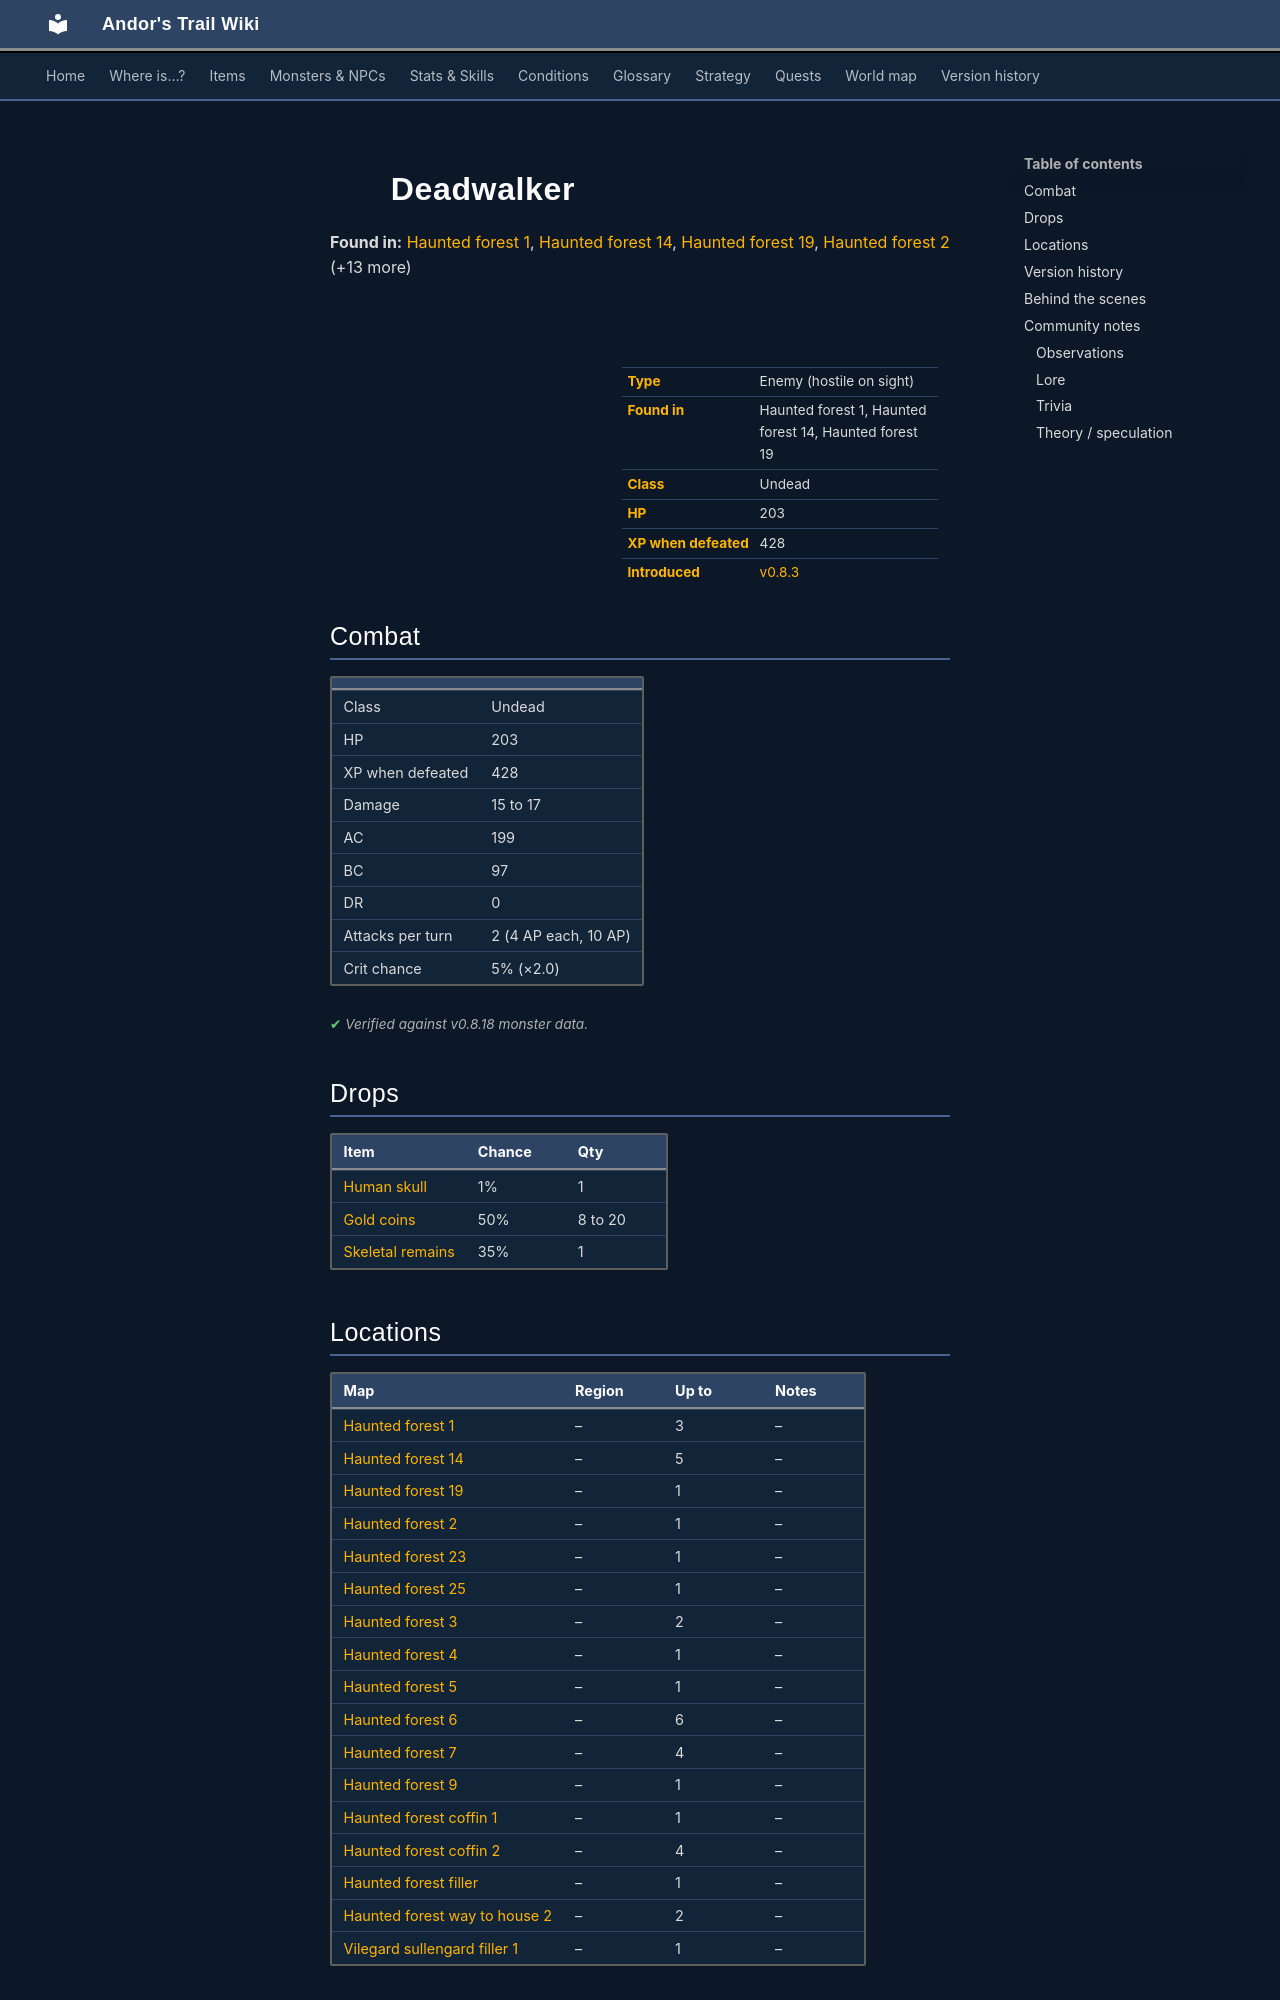

repository: asdfghjkl628/Andor-s-Trail-Wikiiii · page: monsters/dead_walker/index.html · generator: mkdocs

---
description: "Deadwalker is an enemy in Andor's Trail (undead) with 203 HP, worth 428 XP, found in Haunted forest 1, Haunted forest 14, Haunted forest 19. Drops: Human skull, Gold coins, Skeletal remains."
---

# ![](../assets/icons/monsters/monsters_ld2_228.png){ .sprite } Deadwalker

**Found in:** [Haunted forest 1](../maps/haunted_forest1.md), [Haunted forest 14](../maps/haunted_forest14.md), [Haunted forest 19](../maps/haunted_forest19.md), [Haunted forest 2](../maps/haunted_forest2.md) (+13 more)

<div class="infobox" markdown>

<p class="ib-img"><img class="sprite" src="../../assets/icons/monsters/monsters_ld2_228.png" alt=""></p>

| | |
|---|---|
| **Type** | Enemy (hostile on sight) |
| **Found in** | Haunted forest 1, Haunted forest 14, Haunted forest 19 |
| **Class** | Undead |
| **HP** | 203 |
| **XP when defeated** | 428 |
| **Introduced** | [v0.8.3](../versions/0.8.3.md) |

</div>

## Combat

| | |
|---|---|
| Class | Undead |
| HP | 203 |
| XP when defeated | 428 |
| Damage | 15 to 17 |
| AC | 199 |
| BC | 97 |
| DR | 0 |
| Attacks per turn | 2 (4 AP each, 10 AP) |
| Crit chance | 5% (×2.0) |


<p class="verified">Verified against v0.8.18 monster data.</p>

## Drops

| Item | Chance | Qty |
|---|---|---|
| [Human skull](../items/human_skull.md) | 1% | 1 |
| [Gold coins](../items/gold.md) | 50% | 8 to 20 |
| [Skeletal remains](../items/skeletal_remains.md) | 35% | 1 |

## Locations

| Map | Region | Up to | Notes |
|---|---|---|---|
| [Haunted forest 1](../maps/haunted_forest1.md) | – | 3 | – |
| [Haunted forest 14](../maps/haunted_forest14.md) | – | 5 | – |
| [Haunted forest 19](../maps/haunted_forest19.md) | – | 1 | – |
| [Haunted forest 2](../maps/haunted_forest2.md) | – | 1 | – |
| [Haunted forest 23](../maps/haunted_forest23.md) | – | 1 | – |
| [Haunted forest 25](../maps/haunted_forest25.md) | – | 1 | – |
| [Haunted forest 3](../maps/haunted_forest3.md) | – | 2 | – |
| [Haunted forest 4](../maps/haunted_forest4.md) | – | 1 | – |
| [Haunted forest 5](../maps/haunted_forest5.md) | – | 1 | – |
| [Haunted forest 6](../maps/haunted_forest6.md) | – | 6 | – |
| [Haunted forest 7](../maps/haunted_forest7.md) | – | 4 | – |
| [Haunted forest 9](../maps/haunted_forest9.md) | – | 1 | – |
| [Haunted forest coffin 1](../maps/haunted_forest_coffin1.md) | – | 1 | – |
| [Haunted forest coffin 2](../maps/haunted_forest_coffin2.md) | – | 4 | – |
| [Haunted forest filler](../maps/haunted_forest_filler.md) | – | 1 | – |
| [Haunted forest way to house 2](../maps/haunted_forest_way_to_house2.md) | – | 2 | – |
| [Vilegard sullengard filler 1](../maps/vilegard_sullengard_filler1.md) | – | 1 | – |


## Version history

| Version | Change |
|---|---|
| [v0.8.3](../versions/0.8.3.md) | Added |

<p class="verified">Verified against v0.8.18 and every earlier release back to v0.7.0 (game data compared release by release).</p>


## Behind the scenes

*How the game data handles this character. Not needed for playing.*

??? info "How the XP value is calculated"

    The game computes each enemy's experience value when it loads the data (`MonsterTypeParser.java`):

    XP = ⌈(attacks per turn × attack chance × average damage × (1 + critical skill × critical multiplier) × 3 + HP × (1 + block chance) + 9 × damage resistance) × 0.7⌉

    Percentages are used as fractions (e.g. 60% = 0.6). Enemies whose attacks inflict a condition are worth 50 XP more. The More Exp skill adds a percentage on top.

??? info "Technical information"

    | | |
    |---|---|
    | Entry ID | `dead_walker` |
    | Type (wiki) | Enemy |
    | Spawn group | `dead_walker` |
    | Loot table | `deadwalker_dl` |
    | Conversation | – |
    | Faction | – |
    | Movement | – |
    | Icon | `monsters_ld2:228` |
    | Defined in | `res/raw/monsterlist_haunted_forest.json` |

    Raw data:

    ```json
    {
     "id": "dead_walker",
     "name": "Deadwalker",
     "iconID": "monsters_ld2:228",
     "maxHP": 203,
     "moveCost": 5,
     "monsterClass": "undead",
     "attackDamage": {
      "min": 15,
      "max": 17
     },
     "droplistID": "deadwalker_dl",
     "attackCost": 4,
     "attackChance": 199,
     "criticalSkill": 5,
     "criticalMultiplier": 2.0,
     "blockChance": 97
    }
    ```
